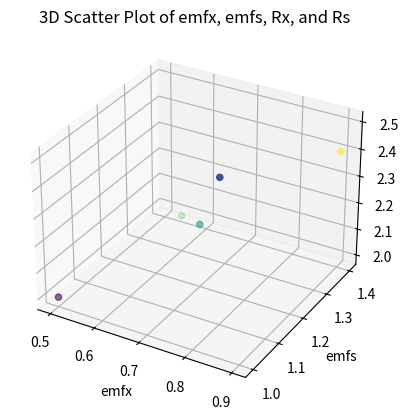
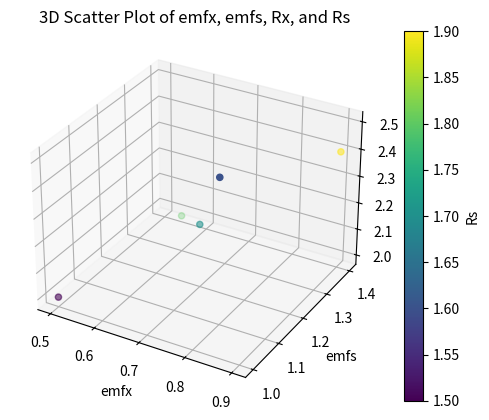

Generate these figures, in order, with matplotlib:
import matplotlib.pyplot as plt
from mpl_toolkits.mplot3d import Axes3D

# Sample data (replace with your actual data)
emfx_values = [0.5, 0.7, 0.8, 0.6, 0.9]
emfs_values = [1.0, 1.2, 1.1, 1.3, 1.4]
Rx_values = [2.0, 2.2, 2.5, 2.1, 2.4]
Rs_values = [1.5, 1.7, 1.6, 1.8, 1.9]

# Create a 3D scatter plot
fig = plt.figure()
ax = fig.add_subplot(111, projection='3d')
ax.scatter(emfx_values, emfs_values, Rx_values, c=Rs_values, cmap='viridis')

# Customize the plot (labels, title, etc.)
ax.set_xlabel('emfx')
ax.set_ylabel('emfs')
ax.set_zlabel('Rx')
ax.set_title('3D Scatter Plot of emfx, emfs, Rx, and Rs')

# Show the plot
plt.show()


import matplotlib.pyplot as plt
from mpl_toolkits.mplot3d import Axes3D

# Sample data (replace with your actual data)
emfx_values = [0.5, 0.7, 0.8, 0.6, 0.9]
emfs_values = [1.0, 1.2, 1.1, 1.3, 1.4]
Rx_values = [2.0, 2.2, 2.5, 2.1, 2.4]
Rs_values = [1.5, 1.7, 1.6, 1.8, 1.9]

# Create a 3D scatter plot
fig = plt.figure()
ax = fig.add_subplot(111, projection='3d')
scatter = ax.scatter(emfx_values, emfs_values, Rx_values, c=Rs_values, cmap='viridis')

# Customize the plot (labels, title, etc.)
ax.set_xlabel('emfx')
ax.set_ylabel('emfs')
ax.set_zlabel('Rx')
ax.set_title('3D Scatter Plot of emfx, emfs, Rx, and Rs')

# Add a color bar to represent Rs values
cbar = plt.colorbar(scatter)
cbar.set_label('Rs')

# Show the plot
plt.show()
